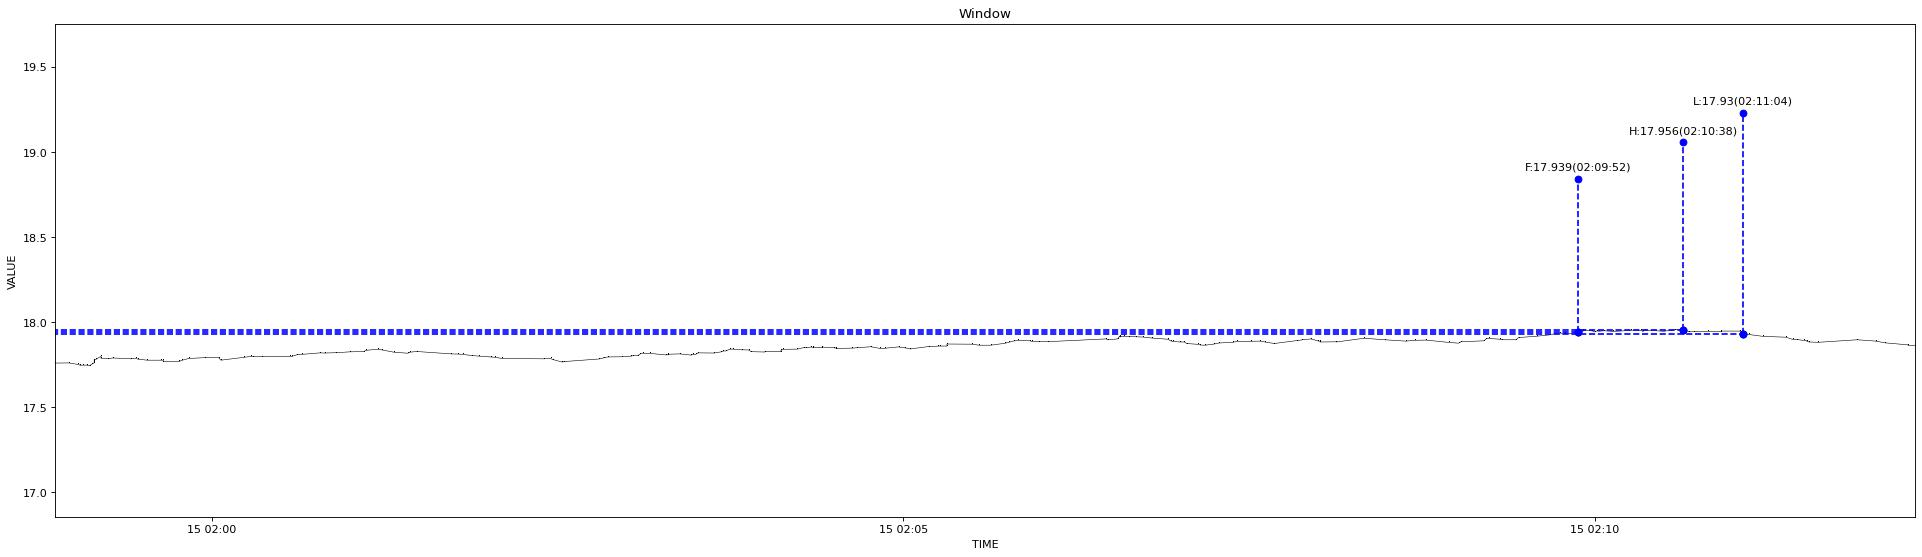

The data file committed next to this chart (first rows):
1639504732189, 17.759
1639504738272, 17.76
1639504742208, 17.75
1639504743940, 17.75
1639504744184, 17.75
1639504744301, 17.75
1639504746649, 17.75
1639504746894, 17.75
1639504747793, 17.74
1639504748605, 17.75
1639504748818, 17.75
1639504749417, 17.76
1639504749648, 17.77
1639504749758, 17.77
1639504749979, 17.78
1639504750084, 17.78
1639504750200, 17.78
1639504750622, 17.78
1639504750733, 17.78
1639504752608, 17.8
1639504752730, 17.79
1639504755857, 17.79
1639504757387, 17.79
1639504765844, 17.78
1639504767563, 17.79
1639504768815, 17.78
1639504772903, 17.78
1639504778842, 17.78
1639504779104, 17.77
1639504779215, 17.77
1639504786861, 17.77
1639504787204, 17.77
1639504790954, 17.79
1639504797841, 17.79
1639504803338, 17.79
1639504804927, 17.78
1639504814904, 17.79
1639504817594, 17.8
1639504818998, 17.8
1639504822123, 17.8
1639504834437, 17.8
1639504835175, 17.8
1639504837140, 17.81
1639504839206, 17.81
1639504847160, 17.82
1639504849207, 17.82
1639504854338, 17.82
1639504860376, 17.82
1639504866922, 17.83
1639504867258, 17.83
1639504872070, 17.84
1639504874368, 17.84
1639504879849, 17.82
1639504885249, 17.82
1639504886785, 17.82
1639504886885, 17.82
1639504889935, 17.83
1639504904430, 17.81
1639504904575, 17.81
1639504907347, 17.81
1639504909734, 17.81
... 193 more rows
